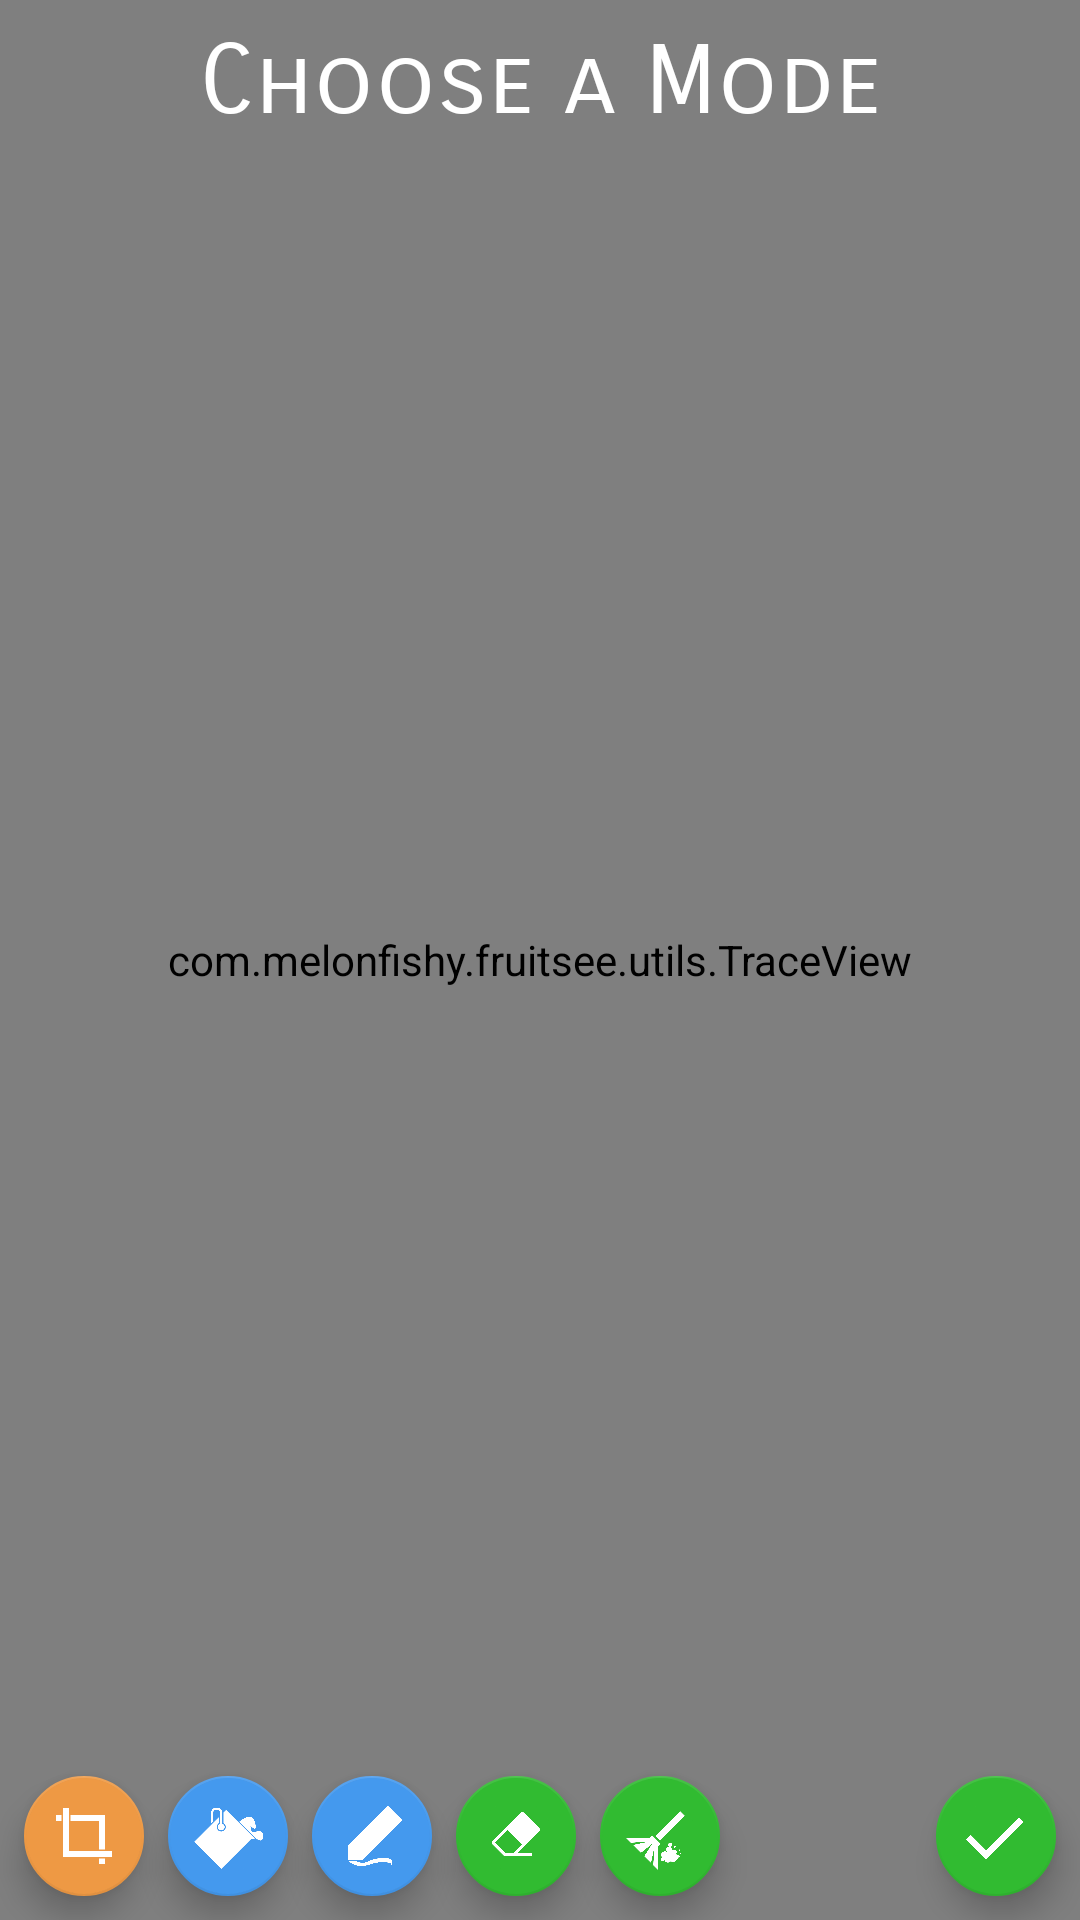

Here is an Android app screen rendered from its layout file. Give the layout XML and the strings, colors and styles it references.
<!-- AndroidManifest.xml: application theme AppTheme -->
<!-- res/layout/activity_crop.xml -->
<?xml version="1.0" encoding="utf-8"?>
<android.support.constraint.ConstraintLayout xmlns:android="http://schemas.android.com/apk/res/android"
    xmlns:app="http://schemas.android.com/apk/res-auto"
    xmlns:tools="http://schemas.android.com/tools"
    android:layout_width="match_parent"
    android:layout_height="match_parent"
    tools:context="com.melonfishy.fruitsee.CropActivity">
    <ImageView
        android:id="@+id/iv_preview"
        android:layout_width="0dp"
        android:layout_height="0dp"
        app:layout_constraintRight_toRightOf="parent"
        app:layout_constraintLeft_toLeftOf="parent"
        app:layout_constraintBottom_toBottomOf="parent"
        app:layout_constraintTop_toTopOf="parent" />
    <com.melonfishy.fruitsee.utils.TraceView
        android:id="@+id/trv_preview"
        android:layout_width="0dp"
        android:layout_height="0dp"
        app:layout_constraintRight_toRightOf="parent"
        app:layout_constraintLeft_toLeftOf="parent"
        app:layout_constraintBottom_toBottomOf="parent"
        app:layout_constraintTop_toTopOf="parent" />
    <com.melonfishy.fruitsee.utils.TraceView
        android:id="@+id/trv_previewCrop"
        android:layout_width="0dp"
        android:layout_height="0dp"
        app:layout_constraintRight_toRightOf="parent"
        app:layout_constraintLeft_toLeftOf="parent"
        app:layout_constraintBottom_toBottomOf="parent"
        app:layout_constraintTop_toTopOf="parent" />

    <android.support.design.widget.FloatingActionButton
        android:id="@+id/fab_crop"
        android:layout_width="wrap_content"
        android:layout_height="wrap_content"
        android:clickable="true"
        app:backgroundTint="@color/colorTraceOrangeOpaque"
        app:fabSize="mini"
        app:srcCompat="@drawable/ic_crop"
        app:layout_constraintBottom_toBottomOf="parent"
        android:layout_marginBottom="8dp"
        android:layout_marginStart="8dp"
        app:layout_constraintLeft_toLeftOf="parent" />

    <android.support.design.widget.FloatingActionButton
        android:id="@+id/fab_trace"
        android:layout_width="wrap_content"
        android:layout_height="wrap_content"
        android:clickable="true"
        app:backgroundTint="@color/colorTraceBlueOpaque"
        app:fabSize="mini"
        app:srcCompat="@drawable/ic_trace"
        app:layout_constraintBottom_toBottomOf="parent"
        android:layout_marginBottom="8dp"
        app:layout_constraintLeft_toRightOf="@+id/fab_fill"
        android:layout_marginStart="8dp" />

    <android.support.design.widget.FloatingActionButton
        android:id="@+id/fab_fill"
        android:layout_width="wrap_content"
        android:layout_height="wrap_content"
        android:clickable="true"
        app:backgroundTint="@color/colorTraceBlueOpaque"
        app:fabSize="mini"
        app:srcCompat="@drawable/ic_fill"
        app:layout_constraintBottom_toBottomOf="parent"
        android:layout_marginBottom="8dp"
        app:layout_constraintLeft_toRightOf="@+id/fab_crop"
        android:layout_marginStart="8dp" />

    <android.support.design.widget.FloatingActionButton
        android:id="@+id/fab_confirm"
        android:layout_width="wrap_content"
        android:layout_height="wrap_content"
        android:clickable="true"
        app:fabSize="mini"
        app:srcCompat="@drawable/ic_check"
        app:layout_constraintRight_toRightOf="parent"
        app:layout_constraintBottom_toBottomOf="parent"
        android:layout_marginBottom="8dp"
        android:layout_marginEnd="8dp" />

    <android.support.design.widget.FloatingActionButton
        android:id="@+id/fab_clean"
        android:layout_width="wrap_content"
        android:layout_height="wrap_content"
        android:clickable="true"
        app:fabSize="mini"
        app:srcCompat="@drawable/ic_clean"
        app:layout_constraintBottom_toBottomOf="parent"
        android:layout_marginBottom="8dp"
        app:layout_constraintLeft_toRightOf="@+id/fab_erase"
        android:layout_marginStart="8dp" />

    <TextView
        android:id="@+id/tv_mode"
        android:layout_width="wrap_content"
        android:layout_height="wrap_content"
        android:text="@string/mode_none"
        android:textColor="@color/colorPrimaryAlt2"
        android:fontFamily="sans-serif-smallcaps"
        android:textSize="32sp"
        android:layout_marginEnd="8dp"
        app:layout_constraintRight_toRightOf="parent"
        android:layout_marginStart="8dp"
        app:layout_constraintLeft_toLeftOf="parent"
        app:layout_constraintTop_toTopOf="parent"
        android:layout_marginTop="8dp" />

    <android.support.design.widget.FloatingActionButton
        android:id="@+id/fab_erase"
        android:layout_width="wrap_content"
        android:layout_height="wrap_content"
        android:clickable="true"
        app:fabSize="mini"
        app:srcCompat="@drawable/ic_erase"
        app:layout_constraintLeft_toRightOf="@+id/fab_trace"
        android:layout_marginStart="8dp"
        app:layout_constraintBottom_toBottomOf="parent"
        android:layout_marginBottom="8dp" />
</android.support.constraint.ConstraintLayout>
<!-- resources referenced by this layout -->
<resources>
  <color name="colorPrimaryAlt2">#FFFFFF</color>
  <color name="colorTraceBlueOpaque">#4499EE</color>
  <color name="colorTraceOrangeOpaque">#EE9944</color>
  <!-- drawable ic_check: png bitmap (drawable, 21185 bytes) -->
  <!-- drawable ic_clean: png bitmap (drawable, 29986 bytes) -->
  <!-- drawable ic_crop: png bitmap (drawable, 17255 bytes) -->
  <!-- drawable ic_erase: png bitmap (drawable, 21764 bytes) -->
  <!-- drawable ic_fill: png bitmap (drawable, 28132 bytes) -->
  <!-- drawable ic_trace: png bitmap (drawable, 23397 bytes) -->
  <string name="mode_none">Choose a Mode</string>
  <style name="AppTheme" parent="Theme.AppCompat.Light.DarkActionBar">
          
          <item name="colorPrimary">@color/colorPrimaryAlt</item>
          <item name="colorPrimaryDark">@color/colorPrimaryAltDark</item>
          <item name="colorAccent">@color/colorAccentAlt</item>
          <item name="windowActionBar">false</item>
          <item name="windowNoTitle">true</item>
      </style>
  <color name="colorPrimaryAlt">#FF7575</color>
  <color name="colorPrimaryAltDark">#cc5555</color>
  <color name="colorAccentAlt">#31BB31</color>
</resources>
